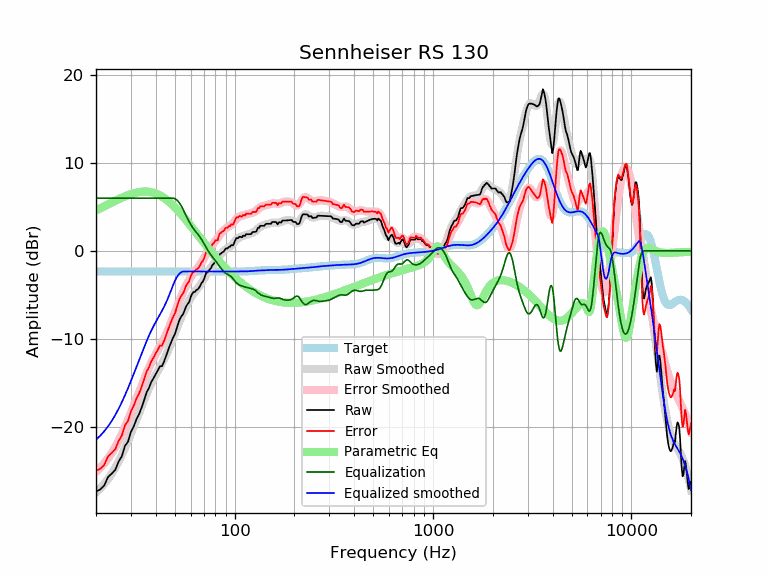

The table this chart was drawn from, first rows:
frequency, raw, error, smoothed, error_smoothed, equalization, parametric_eq, equalized_raw, equalized_smoothed, target
20, -27.40, -25.04, -27.51, -25.16, 6.00, 4.60, -21.40, -21.51, -2.35
21, -27.17, -24.82, -27.05, -24.70, 6.00, 4.84, -21.17, -21.05, -2.35
22, -26.72, -24.37, -26.54, -24.19, 6.00, 5.07, -20.72, -20.54, -2.35
23, -25.75, -23.39, -25.98, -23.63, 6.00, 5.29, -19.75, -19.98, -2.35
24, -25.36, -23.01, -25.37, -23.02, 6.00, 5.50, -19.36, -19.37, -2.35
25, -24.94, -22.59, -24.70, -22.35, 6.00, 5.70, -18.94, -18.70, -2.35
26, -24.00, -21.64, -23.98, -21.63, 6.00, 5.88, -18.00, -17.98, -2.35
27, -23.37, -21.02, -23.22, -20.87, 6.00, 6.05, -17.37, -17.22, -2.35
28, -22.20, -19.85, -22.43, -20.08, 6.00, 6.20, -16.20, -16.43, -2.35
29, -21.73, -19.37, -21.62, -19.27, 6.00, 6.34, -15.73, -15.62, -2.35
30, -20.61, -18.26, -20.81, -18.46, 6.00, 6.46, -14.61, -14.81, -2.35
31, -19.98, -17.63, -20.00, -17.65, 6.00, 6.55, -13.98, -14.00, -2.35
32, -19.15, -16.80, -19.20, -16.85, 6.00, 6.63, -13.15, -13.20, -2.35
33, -18.58, -16.23, -18.42, -16.07, 6.00, 6.69, -12.58, -12.42, -2.35
34, -17.80, -15.45, -17.67, -15.31, 6.00, 6.73, -11.80, -11.67, -2.35
35, -16.97, -14.62, -16.95, -14.59, 6.00, 6.75, -10.97, -10.95, -2.35
36, -16.09, -13.74, -16.27, -13.92, 6.00, 6.75, -10.09, -10.27, -2.35
37, -15.61, -13.25, -15.64, -13.29, 6.00, 6.72, -9.61, -9.64, -2.35
38, -14.91, -12.56, -15.08, -12.72, 6.00, 6.68, -8.91, -9.08, -2.35
39, -14.51, -12.16, -14.56, -12.21, 6.00, 6.61, -8.51, -8.56, -2.35
40, -14.02, -11.67, -14.10, -11.75, 6.00, 6.53, -8.02, -8.10, -2.35
41, -13.60, -11.25, -13.67, -11.31, 6.00, 6.43, -7.60, -7.67, -2.35
42, -13.14, -10.79, -13.25, -10.90, 6.00, 6.31, -7.14, -7.25, -2.35
43, -13.13, -10.78, -12.83, -10.48, 6.00, 6.18, -7.13, -6.83, -2.35
44, -12.64, -10.29, -12.40, -10.05, 6.00, 6.03, -6.64, -6.40, -2.35
45, -12.05, -9.69, -11.94, -9.59, 6.00, 5.88, -6.05, -5.94, -2.35
46, -11.43, -9.08, -11.45, -9.10, 6.00, 5.71, -5.43, -5.45, -2.35
47, -10.84, -8.49, -10.93, -8.58, 6.00, 5.53, -4.84, -4.93, -2.35
48, -10.34, -7.99, -10.40, -8.05, 6.00, 5.34, -4.34, -4.40, -2.35
49, -9.84, -7.49, -9.87, -7.52, 6.00, 5.15, -3.84, -3.87, -2.35
50, -9.47, -7.12, -9.34, -6.99, 5.94, 4.95, -3.53, -3.40, -2.35
51, -8.85, -6.50, -8.83, -6.48, 5.81, 4.75, -3.05, -3.03, -2.35
52, -8.23, -5.88, -8.35, -6.00, 5.61, 4.54, -2.62, -2.74, -2.35
53, -7.73, -5.38, -7.89, -5.54, 5.36, 4.33, -2.37, -2.54, -2.35
54, -7.42, -5.07, -7.47, -5.11, 5.06, 4.12, -2.36, -2.41, -2.35
55, -7.19, -4.84, -7.06, -4.71, 4.71, 3.91, -2.48, -2.35, -2.35
56, -6.74, -4.38, -6.68, -4.33, 4.33, 3.70, -2.41, -2.35, -2.35
57, -6.28, -3.93, -6.32, -3.96, 3.96, 3.48, -2.32, -2.35, -2.35
58, -6.05, -3.70, -5.97, -3.62, 3.62, 3.27, -2.43, -2.35, -2.35
59, -5.82, -3.47, -5.66, -3.30, 3.30, 3.06, -2.52, -2.35, -2.35
60, -5.27, -2.91, -5.37, -3.01, 3.01, 2.86, -2.25, -2.35, -2.35
61, -4.92, -2.56, -5.11, -2.75, 2.75, 2.65, -2.16, -2.35, -2.35
62, -4.69, -2.34, -4.87, -2.52, 2.52, 2.45, -2.17, -2.35, -2.35
63, -4.69, -2.33, -4.67, -2.32, 2.32, 2.25, -2.37, -2.35, -2.35
64, -4.46, -2.10, -4.48, -2.13, 2.13, 2.05, -2.33, -2.35, -2.35
65, -4.40, -2.05, -4.29, -1.94, 1.94, 1.85, -2.46, -2.35, -2.35
66, -4.22, -1.87, -4.10, -1.75, 1.75, 1.66, -2.47, -2.35, -2.35
67, -3.99, -1.64, -3.90, -1.54, 1.54, 1.47, -2.45, -2.35, -2.35
68, -3.67, -1.32, -3.67, -1.32, 1.32, 1.29, -2.35, -2.35, -2.35
69, -3.52, -1.17, -3.44, -1.08, 1.08, 1.10, -2.44, -2.35, -2.35
70, -3.24, -0.89, -3.19, -0.83, 0.83, 0.92, -2.41, -2.35, -2.35
71, -2.86, -0.51, -2.93, -0.58, 0.58, 0.75, -2.28, -2.35, -2.35
72, -2.45, -0.10, -2.69, -0.34, 0.34, 0.57, -2.11, -2.35, -2.35
73, -2.46, -0.11, -2.46, -0.11, 0.11, 0.41, -2.36, -2.35, -2.35
74, -2.25, 0.10, -2.25, 0.10, -0.10, 0.24, -2.35, -2.35, -2.35
75, -2.09, 0.26, -2.05, 0.30, -0.30, 0.08, -2.39, -2.35, -2.35
76, -1.98, 0.38, -1.88, 0.48, -0.48, -0.08, -2.45, -2.35, -2.35
77, -1.64, 0.72, -1.71, 0.64, -0.64, -0.24, -2.28, -2.35, -2.35
78, -1.53, 0.82, -1.55, 0.80, -0.80, -0.39, -2.33, -2.35, -2.35
79, -1.37, 0.98, -1.39, 0.96, -0.96, -0.54, -2.33, -2.35, -2.35
... 553 more rows
